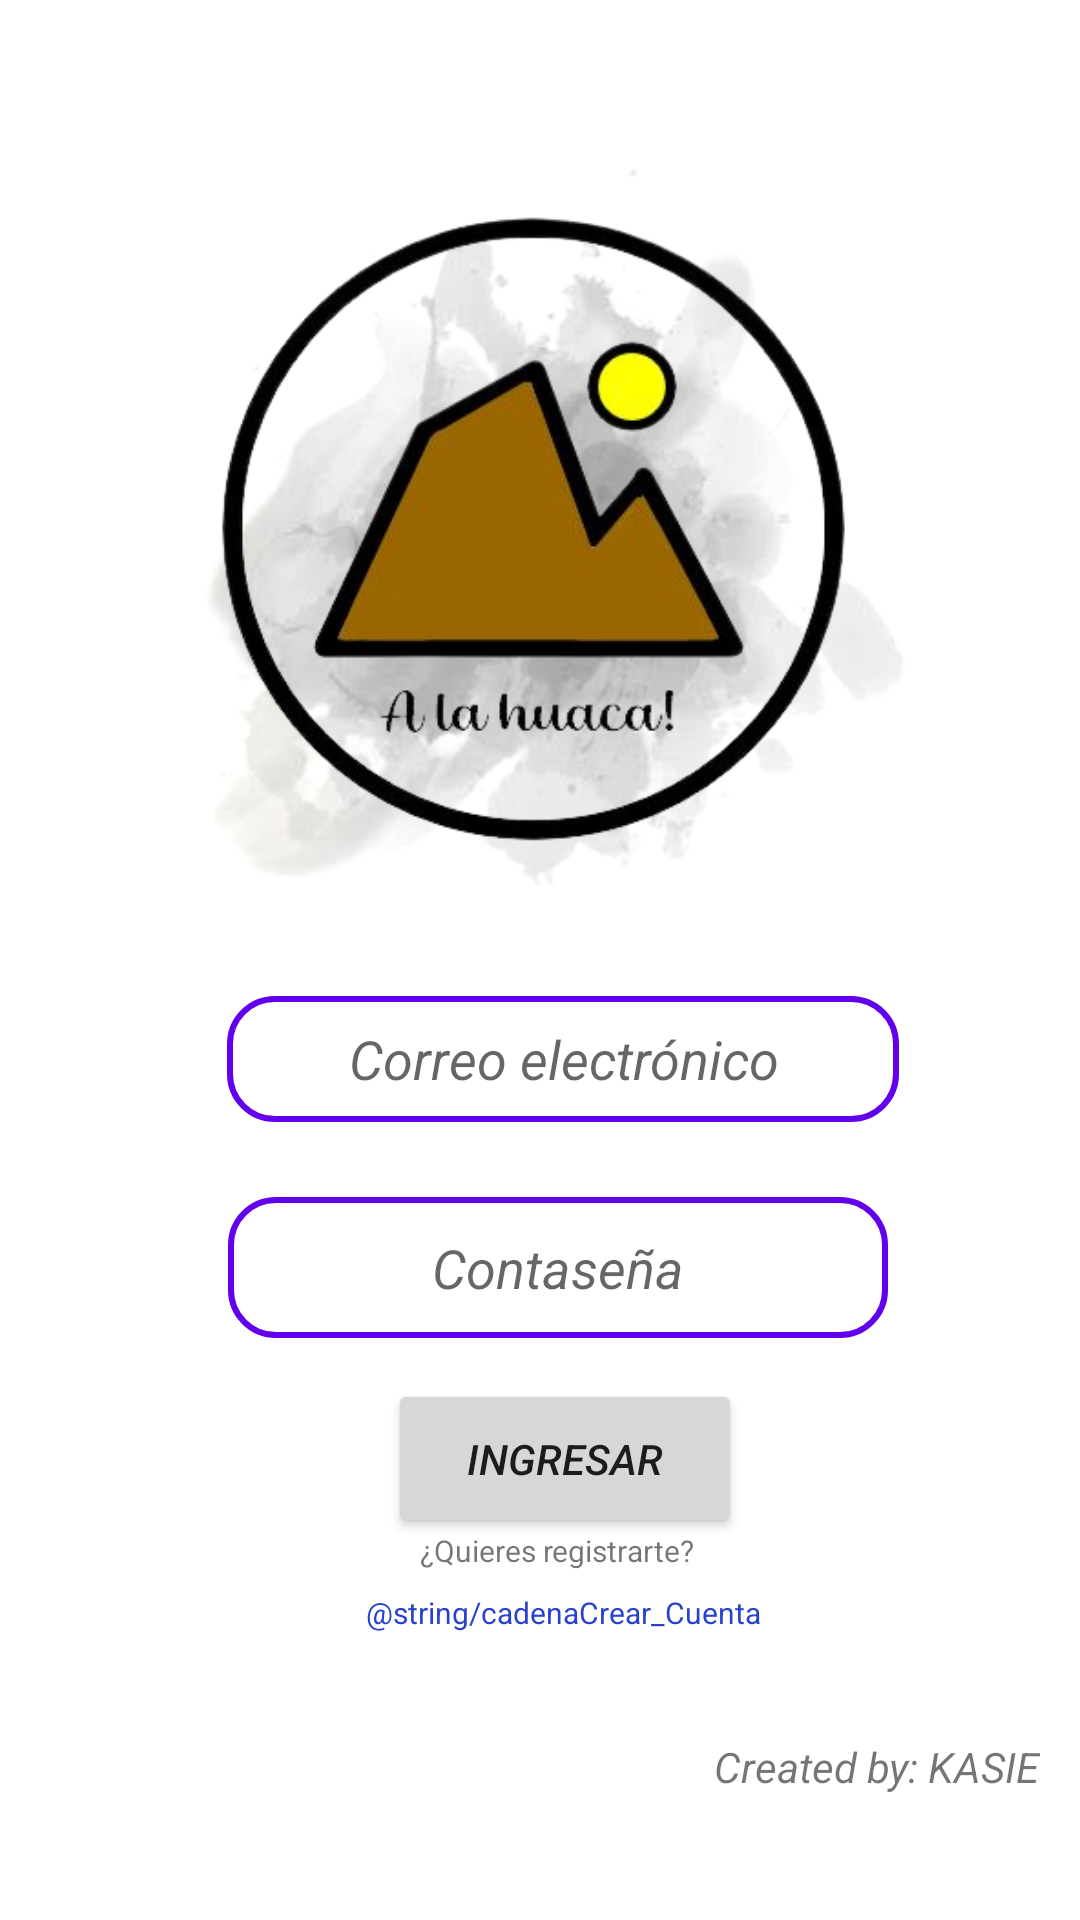

Android layout source for this screen:
<!-- AndroidManifest.xml: application theme Theme.ALaHuaca -->
<!-- res/layout/activity_main.xml -->
<?xml version="1.0" encoding="utf-8"?>
<androidx.constraintlayout.widget.ConstraintLayout xmlns:android="http://schemas.android.com/apk/res/android"
    xmlns:app="http://schemas.android.com/apk/res-auto"
    xmlns:tools="http://schemas.android.com/tools"
    android:layout_width="match_parent"
    android:layout_height="match_parent"
    tools:context=".MainActivity">

    //login

    <EditText
        android:id="@+id/edtEmail"
        android:layout_width="224dp"
        android:layout_height="42dp"
        android:background="@drawable/edt_background"
        android:ems="10"
        android:hint="Correo electrónico"
        android:inputType="textEmailAddress"
        android:textAlignment="center"
        android:textColor="#000000"
        android:textStyle="italic"
        app:layout_constraintBottom_toBottomOf="parent"
        app:layout_constraintEnd_toEndOf="parent"
        app:layout_constraintHorizontal_bias="0.556"
        app:layout_constraintLeft_toLeftOf="parent"
        app:layout_constraintRight_toRightOf="parent"
        app:layout_constraintStart_toStartOf="parent"
        app:layout_constraintTop_toTopOf="parent"
        app:layout_constraintVertical_bias="0.555" />

    //Register

    <Button
        android:id="@+id/btnIngresar"
        android:layout_width="118dp"
        android:layout_height="53dp"
        android:text="Ingresar"
        android:textAlignment="center"
        android:textStyle="italic"
        app:layout_constraintBottom_toBottomOf="parent"
        app:layout_constraintEnd_toEndOf="parent"
        app:layout_constraintHorizontal_bias="0.535"
        app:layout_constraintLeft_toLeftOf="parent"
        app:layout_constraintRight_toRightOf="parent"
        app:layout_constraintStart_toStartOf="parent"
        app:layout_constraintTop_toBottomOf="@+id/edtPassword"
        app:layout_constraintVertical_bias="0.096" />

    <EditText
        android:id="@+id/edtPassword"
        android:layout_width="220dp"
        android:layout_height="47dp"
        android:background="@drawable/edt_background"
        android:ems="10"
        android:hint="Contaseña"
        android:inputType="textPassword"
        android:textAlignment="center"
        android:textColor="#000000"
        android:textStyle="italic"
        app:layout_constraintBottom_toBottomOf="parent"
        app:layout_constraintEnd_toEndOf="parent"
        app:layout_constraintHorizontal_bias="0.544"
        app:layout_constraintLeft_toLeftOf="parent"
        app:layout_constraintRight_toRightOf="parent"
        app:layout_constraintStart_toStartOf="parent"
        app:layout_constraintTop_toBottomOf="@+id/edtEmail"
        app:layout_constraintVertical_bias="0.114" />

    <TextView
        android:id="@+id/Create"
        android:layout_width="wrap_content"
        android:layout_height="wrap_content"
        android:text="Created by: KASIE"
        android:textStyle="italic"
        app:layout_constraintBottom_toBottomOf="parent"
        app:layout_constraintHorizontal_bias="0.947"
        app:layout_constraintLeft_toLeftOf="parent"
        app:layout_constraintRight_toRightOf="parent"
        app:layout_constraintTop_toTopOf="parent"
        app:layout_constraintVertical_bias="0.933" />

    <ImageView
        android:id="@+id/imageView2"
        android:layout_width="347dp"
        android:layout_height="294dp"
        app:layout_constraintBottom_toBottomOf="parent"
        app:layout_constraintHorizontal_bias="0.494"
        app:layout_constraintLeft_toLeftOf="parent"
        app:layout_constraintRight_toRightOf="parent"
        app:layout_constraintTop_toTopOf="parent"
        app:layout_constraintVertical_bias="0.121"
        app:srcCompat="@drawable/manchita" />

    <ImageView
        android:id="@+id/imageView3"
        android:layout_width="256dp"
        android:layout_height="258dp"
        app:layout_constraintBottom_toBottomOf="parent"
        app:layout_constraintHorizontal_bias="0.425"
        app:layout_constraintLeft_toLeftOf="parent"
        app:layout_constraintRight_toRightOf="parent"
        app:layout_constraintTop_toTopOf="parent"
        app:layout_constraintVertical_bias="0.124"
        app:srcCompat="@drawable/huacaxd" />

    <TextView
        android:id="@+id/btnRegister"
        android:layout_width="wrap_content"
        android:layout_height="wrap_content"
        android:text="@string/cadenaCrear_Cuenta"
        android:textColor="#2842CF"
        android:textSize="10sp"
        app:layout_constraintBottom_toBottomOf="parent"
        app:layout_constraintHorizontal_bias="0.535"
        app:layout_constraintLeft_toLeftOf="parent"
        app:layout_constraintRight_toRightOf="parent"
        app:layout_constraintTop_toTopOf="parent"
        app:layout_constraintVertical_bias="0.847" />

    <TextView
        android:id="@+id/textView3"
        android:layout_width="wrap_content"
        android:layout_height="wrap_content"
        android:text="¿Quieres registrarte?"
        android:textSize="10sp"
        app:layout_constraintBottom_toBottomOf="parent"
        app:layout_constraintHorizontal_bias="0.521"
        app:layout_constraintLeft_toLeftOf="parent"
        app:layout_constraintRight_toRightOf="parent"
        app:layout_constraintTop_toTopOf="parent"
        app:layout_constraintVertical_bias="0.814" />

</androidx.constraintlayout.widget.ConstraintLayout>
<!-- resources referenced by this layout -->
<resources>
  <!-- drawable edt_background (drawable) -->
  <?xml version="1.0" encoding="utf-8"?>
  <shape xmlns:android="http://schemas.android.com/apk/res/android">
      <corners android:radius="15dp"/>
      <stroke android:color="@color/design_default_color_primary" android:width="2dp"/>
  </shape>
  <!-- drawable huacaxd: png bitmap (drawable, 66154 bytes) -->
  <!-- drawable manchita: png bitmap (drawable, 92430 bytes) -->
  <style name="Theme.ALaHuaca" parent="Theme.MaterialComponents.DayNight.DarkActionBar">
          
          <item name="colorPrimary">@color/purple_500</item>
          <item name="colorPrimaryVariant">@color/purple_700</item>
          <item name="colorOnPrimary">@color/white</item>
          
          <item name="colorSecondary">@color/teal_200</item>
          <item name="colorSecondaryVariant">@color/teal_700</item>
          <item name="colorOnSecondary">@color/black</item>
          
          <item name="android:statusBarColor">?attr/colorPrimaryVariant</item>
          
      </style>
  <!-- not gathered from this repository: default colours our renderer supplied (Android Studio template values) -->
  <color name="purple_500">#FF6200EE</color>
  <color name="purple_700">#FF3700B3</color>
  <color name="teal_200">#FF03DAC5</color>
  <color name="teal_700">#FF018786</color>
  <color name="black">#FF000000</color>
  <color name="white">#FFFFFFFF</color>
</resources>
